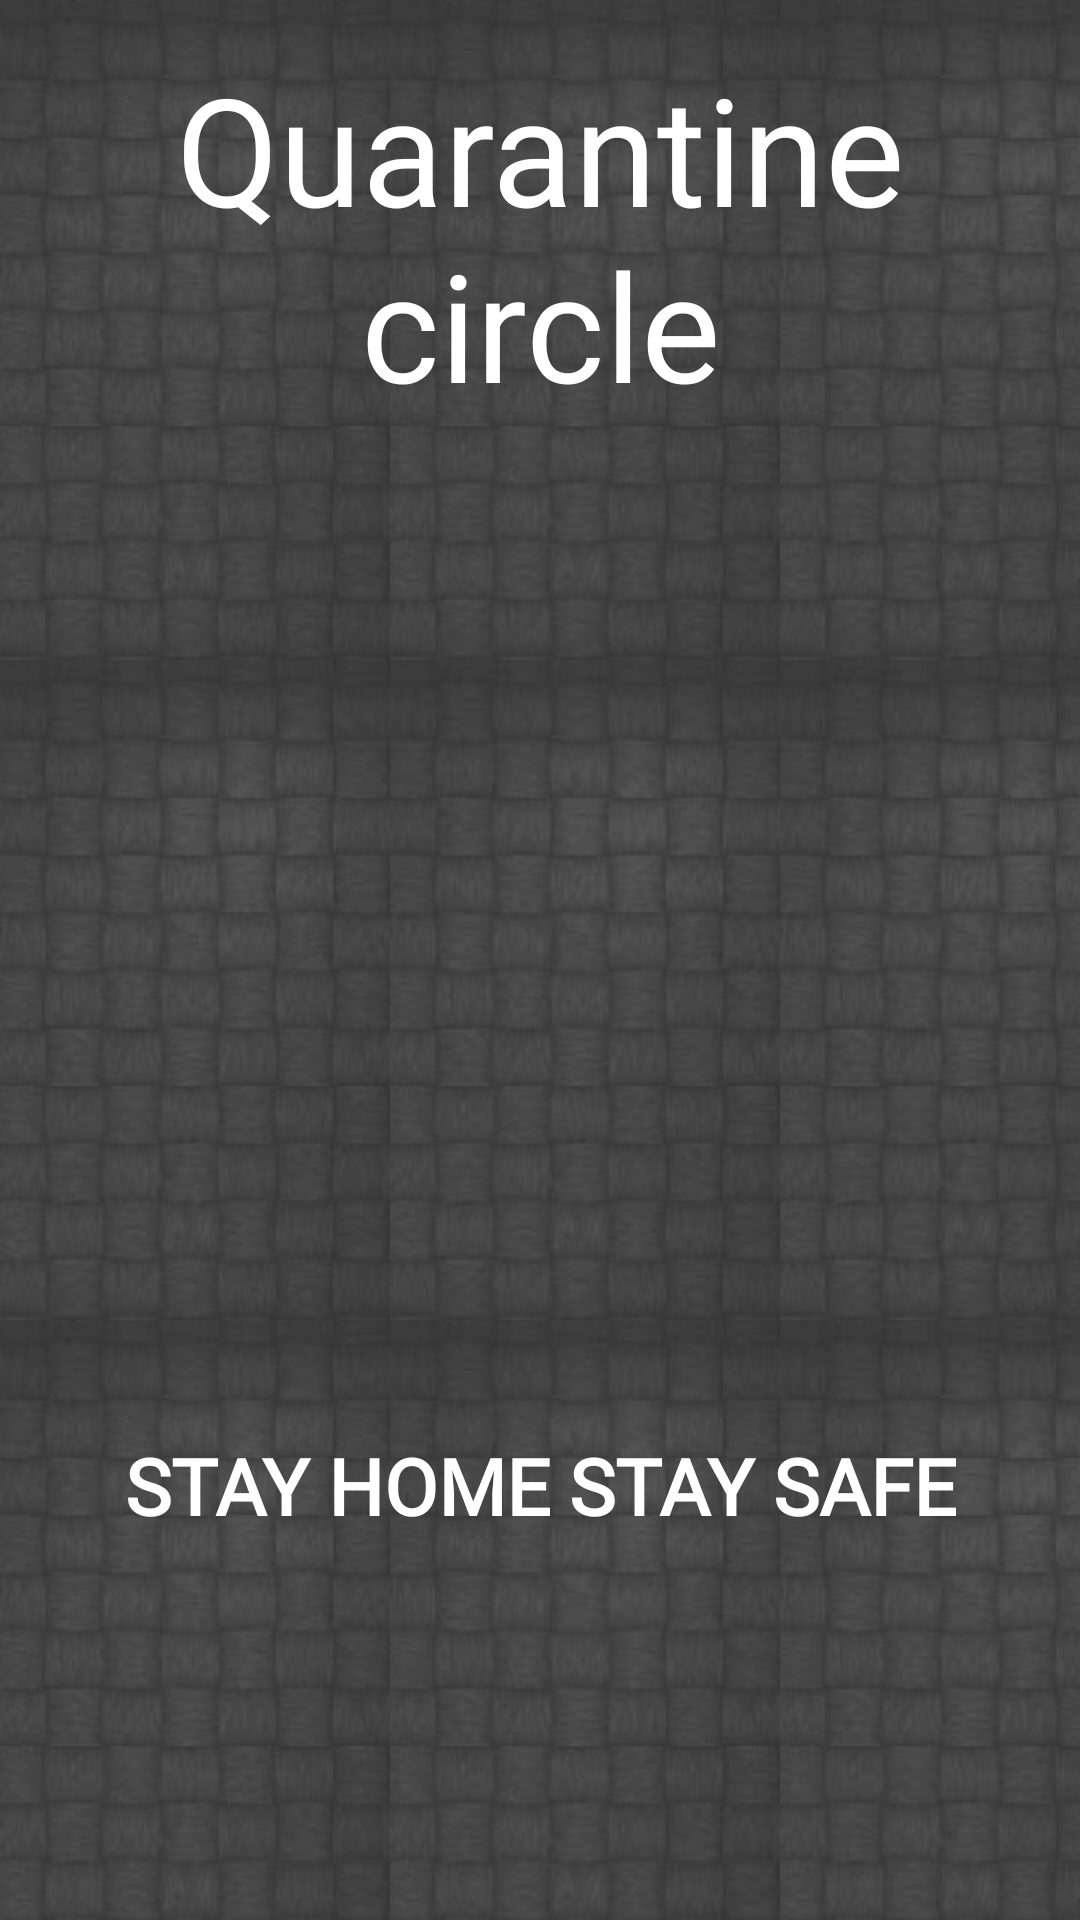

Layout XML and referenced resources for this Android screen:
<!-- AndroidManifest.xml: application theme Theme.QuarantineCircle -->
<!-- res/layout/fragment_splash.xml -->
<?xml version="1.0" encoding="utf-8"?>
<androidx.constraintlayout.motion.widget.MotionLayout xmlns:android="http://schemas.android.com/apk/res/android"
    xmlns:app="http://schemas.android.com/apk/res-auto"
    android:id="@+id/motionLayout"
    android:layout_width="match_parent"
    android:layout_height="match_parent"
    android:background="@drawable/tile_settings"
    android:gravity="center"
    app:layoutDescription="@xml/splash_scene">

    <TextView
        android:id="@+id/tvStaysafe"
        android:layout_width="wrap_content"
        android:layout_height="wrap_content"
        android:fontFamily="@font/quicksand"
        android:gravity="center_horizontal"
        android:text="@string/stay_home_stay_safe"
        android:textAllCaps="true"
        android:textColor="@color/white"
        android:textSize="26sp"
        android:textStyle="bold"
        app:layout_constraintBottom_toBottomOf="parent"
        app:layout_constraintEnd_toEndOf="parent"
        app:layout_constraintStart_toStartOf="parent"
        app:layout_constraintTop_toBottomOf="@+id/ivCovid5" />

    <TextView
        android:id="@+id/tvAppName"
        android:layout_width="wrap_content"
        android:layout_height="wrap_content"
        android:layout_marginTop="16dp"
        android:fontFamily="@font/rambla"
        android:gravity="center_horizontal"
        android:text="@string/app_name"
        android:textColor="@color/white"
        android:textSize="50sp"
        app:layout_constraintEnd_toEndOf="parent"
        app:layout_constraintStart_toStartOf="parent"
        app:layout_constraintTop_toTopOf="parent" />

    <ImageView
        android:id="@+id/ivCovid0"
        android:layout_width="60dp"
        android:layout_height="60dp"
        android:layout_marginTop="104dp"
        android:contentDescription="@string/covid_icon"
        app:layout_constraintEnd_toStartOf="parent"
        app:layout_constraintTop_toBottomOf="@+id/ivCovid3"
        app:srcCompat="@drawable/covid" />

    <ImageView
        android:id="@+id/ivCovid1"
        android:layout_width="60dp"
        android:layout_height="60dp"
        android:layout_marginTop="130dp"
        android:contentDescription="@string/covid_icon"
        app:layout_constraintStart_toEndOf="parent"
        app:layout_constraintTop_toTopOf="parent"
        app:srcCompat="@drawable/covid" />

    <ImageView
        android:id="@+id/ivCovid2"
        android:layout_width="60dp"
        android:layout_height="60dp"
        android:layout_marginTop="80dp"
        android:contentDescription="@string/covid_icon"
        app:layout_constraintEnd_toStartOf="parent"
        app:layout_constraintTop_toBottomOf="@+id/ivCovid0"
        app:srcCompat="@drawable/covid" />

    <ImageView
        android:id="@+id/ivCovid3"
        android:layout_width="60dp"
        android:layout_height="60dp"
        android:layout_marginTop="100dp"
        android:contentDescription="@string/covid_icon"
        app:layout_constraintEnd_toStartOf="parent"
        app:layout_constraintTop_toTopOf="parent"
        app:srcCompat="@drawable/covid" />

    <ImageView
        android:id="@+id/ivCovid4"
        android:layout_width="60dp"
        android:layout_height="60dp"
        android:contentDescription="@string/covid_icon"
        app:layout_constraintBottom_toBottomOf="parent"
        app:layout_constraintStart_toEndOf="parent"
        app:layout_constraintTop_toTopOf="parent"
        app:srcCompat="@drawable/covid" />

    <ImageView
        android:id="@+id/ivCovid5"
        android:layout_width="60dp"
        android:layout_height="60dp"
        android:alpha="0"
        android:contentDescription="@string/covid_icon"
        app:layout_constraintBottom_toBottomOf="parent"
        app:layout_constraintEnd_toEndOf="parent"
        app:layout_constraintStart_toStartOf="parent"
        app:layout_constraintTop_toTopOf="parent"
        app:srcCompat="@drawable/covid" />


</androidx.constraintlayout.motion.widget.MotionLayout>
<!-- resources referenced by this layout -->
<resources>
  <!-- drawable tile_settings (drawable) -->
  <?xml version="1.0" encoding="utf-8"?>
  <bitmap xmlns:android="http://schemas.android.com/apk/res/android"
      android:src="@drawable/bgr_dark"
      android:alpha=".8"
      android:tileMode="repeat">
  </bitmap>
  <string name="app_name">Quarantine circle</string>
  <string name="covid_icon" translatable="false">Covid icon</string>
  <string name="stay_home_stay_safe">stay home stay safe</string>
  <style name="Theme.QuarantineCircle" parent="Theme.MaterialComponents.DayNight.NoActionBar">
          
          <item name="colorPrimary">@color/purple_500</item>
          <item name="colorPrimaryVariant">@color/purple_700</item>
          <item name="colorOnPrimary">@color/white</item>
  
          
          <item name="colorSecondary">@color/teal_200</item>
          <item name="colorSecondaryVariant">@color/teal_700</item>
          <item name="colorOnSecondary">@color/black</item>
          
  
          <item name="android:statusBarColor" tools:targetApi="l">?attr/statusBarBackground</item>
  
          
      </style>
  <!-- drawable bgr_dark: png bitmap (drawable, 24961 bytes) -->
  <!-- not gathered from this repository: default colours our renderer supplied (Android Studio template values) -->
  <color name="purple_500">#FF6200EE</color>
  <color name="purple_700">#FF3700B3</color>
  <color name="teal_200">#FF03DAC5</color>
  <color name="teal_700">#FF018786</color>
  <color name="black">#FF000000</color>
  <color name="white">#FFFFFFFF</color>
</resources>
